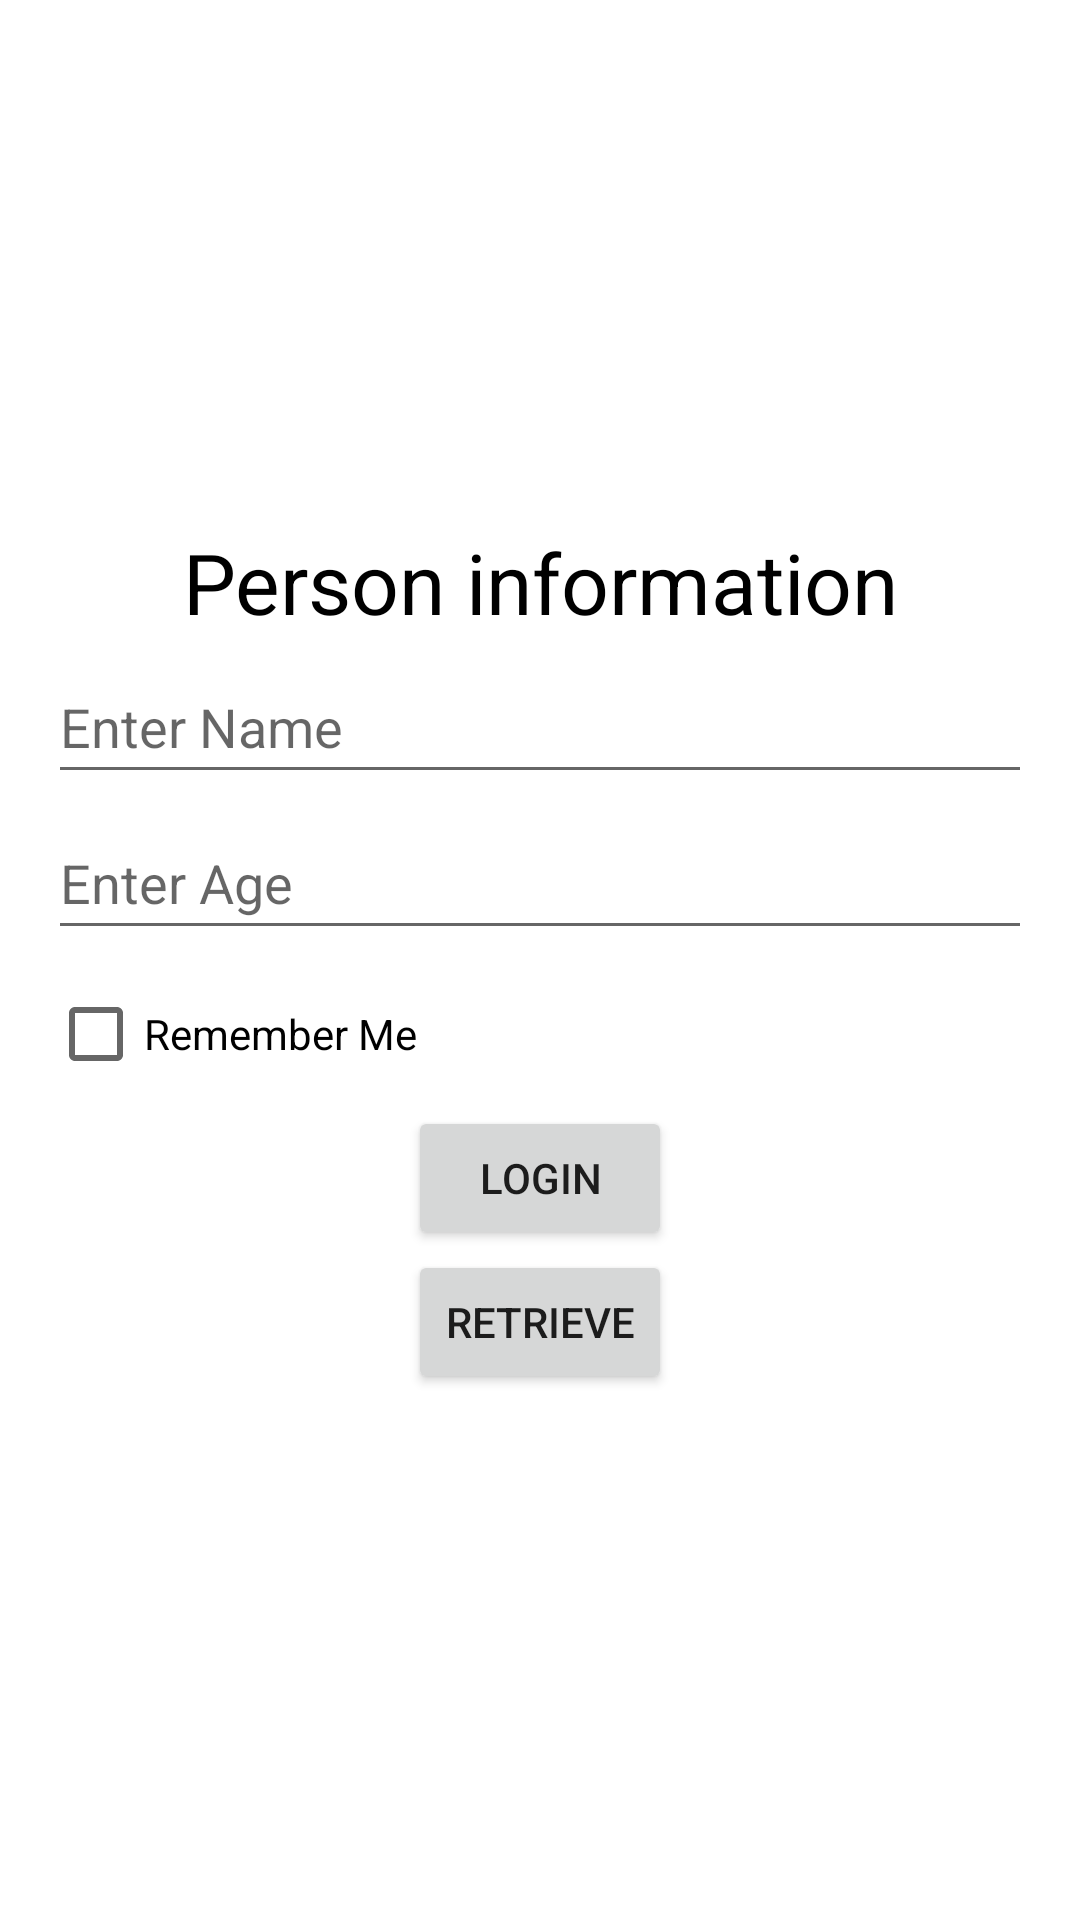

Reconstruct the res/layout file that produces this screen, plus the resources it refers to.
<!-- AndroidManifest.xml: application theme Theme.Group10MyInfoSharePreference -->
<!-- res/layout/activity_main.xml -->
<?xml version="1.0" encoding="utf-8"?>
<RelativeLayout xmlns:android="http://schemas.android.com/apk/res/android"
    xmlns:app="http://schemas.android.com/apk/res-auto"
    xmlns:tools="http://schemas.android.com/tools"
    android:layout_width="match_parent"
    android:layout_height="match_parent"
    android:padding="16dp"
    tools:context=".MainActivity">

    <LinearLayout
        android:layout_width="match_parent"
        android:layout_height="wrap_content"
        android:layout_centerInParent="true"
        android:orientation="vertical">

        <TextView
            android:layout_width="match_parent"
            android:layout_height="wrap_content"
            android:gravity="center"
            android:text="Person information"
            android:textColor="@color/black"
            android:textSize="28sp" />

        <EditText
            android:id="@+id/edtname"
            android:layout_width="match_parent"
            android:layout_height="wrap_content"
            android:layout_marginTop="4dp"
            android:hint="Enter Name"
            android:inputType="textCapSentences"
            android:minHeight="48dp" />

        <EditText
            android:id="@+id/edtage"
            android:layout_width="match_parent"
            android:layout_height="wrap_content"
            android:layout_marginTop="4dp"
            android:hint="Enter Age"
            android:inputType="number"
            android:minHeight="48dp" />

        <CheckBox
            android:id="@+id/chkrme"
            android:layout_width="match_parent"
            android:layout_height="wrap_content"
            android:layout_marginTop="4dp"
            android:text="Remember Me" />

        <Button
            android:id="@+id/btn_login"
            android:layout_width="wrap_content"
            android:layout_height="wrap_content"
            android:layout_gravity="center"
            android:text="Login" />
        <Button
            android:id="@+id/btn_retrieve"
            android:layout_width="wrap_content"
            android:layout_height="wrap_content"
            android:layout_gravity="center"
            android:text="Retrieve" />
    </LinearLayout>
</RelativeLayout>
<!-- resources referenced by this layout -->
<resources>
  <style name="Theme.Group10MyInfoSharePreference" parent="Theme.MaterialComponents.DayNight.DarkActionBar">
          
          <item name="colorPrimary">@color/purple_500</item>
          <item name="colorPrimaryVariant">@color/purple_700</item>
          <item name="colorOnPrimary">@color/white</item>
          
          <item name="colorSecondary">@color/teal_200</item>
          <item name="colorSecondaryVariant">@color/teal_700</item>
          <item name="colorOnSecondary">@color/black</item>
          
          <item name="android:statusBarColor" tools:targetApi="l">?attr/colorPrimaryVariant</item>
          
      </style>
  <!-- not gathered from this repository: default colours our renderer supplied (Android Studio template values) -->
  <color name="purple_500">#FF6200EE</color>
  <color name="purple_700">#FF3700B3</color>
  <color name="teal_200">#FF03DAC5</color>
  <color name="teal_700">#FF018786</color>
  <color name="black">#FF000000</color>
  <color name="white">#FFFFFFFF</color>
</resources>
